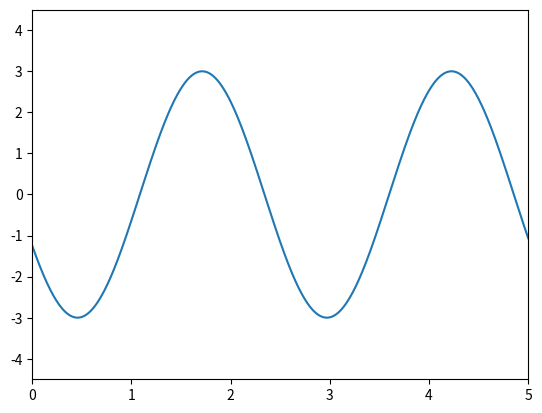

This chart was generated by the following Python code:
import numpy as np
import matplotlib.pyplot as plt
from matplotlib.animation import FuncAnimation

'''
Atividade 2: Simulação com Animação do Sistema Massa-Mola
[redacted]
[redacted]
    23/11/2024  
    
'''

# Constantes do sistema
A = 3.0           # Amplitude 
phi = 2.0         # Fase inicial 
omega = 2.5     # Frequencia angular 
t_total = 5.0     # Tempo total de simulacao 
num_points = 500  # Numero de pontos na simulação

def spring_motion(A, phi, omega, t_total, num_points):
    """
    Calcula equação horária de um sistema massa-mola.

    Parâmetros:
      A (float): Amplitude do movimento em m.
      phi (float): Fase inicial em radianos.
      omega (float): Frequencia angular em rad/s.
      t_max (float): Tempo total da simulacao em s.
      num_points (int): Numero de pontos para a geração do vetor de tempo.

    Retorna:
      t : numpy.ndarray
          Vetor de tempo para o movimento do projetil
      x : numpy.ndarray
          Vetor de posicoes ao longo do tempo.
    """
    t = np.linspace(0, t_total, num=num_points)

    theta = phi + omega*t
    theta_rad = np.cos(theta)

    x = A*theta_rad

    return t, x

#Obtem os dados que serao utilizados
t, x = spring_motion(A, phi, omega, t_total, num_points)

#Configuracao do grafico
fig, ax = plt.subplots()
line, = ax.plot(t, x)

#Animacao
line, = ax.plot([], [], lw=2)
ax.set_xlim(0, t_total)
ax.set_ylim(-1.5 * A, 1.5 * A)


def update(frame):
    """
    Atualiza os dados da animação a cada frame dado.

    Parâmetros:
        frame (int): Frame atual da animação.

    Retorna:
        line : matplotlib.lines.Line2D
          linha da animacao atualizada para um dado frame de entrada.
    """
    line.set_data(t[:frame], x[:frame])
    return line,

# Cria animacao
ani = FuncAnimation(fig, update, frames=num_points, interval=20)

# Exibe
plt.show()
